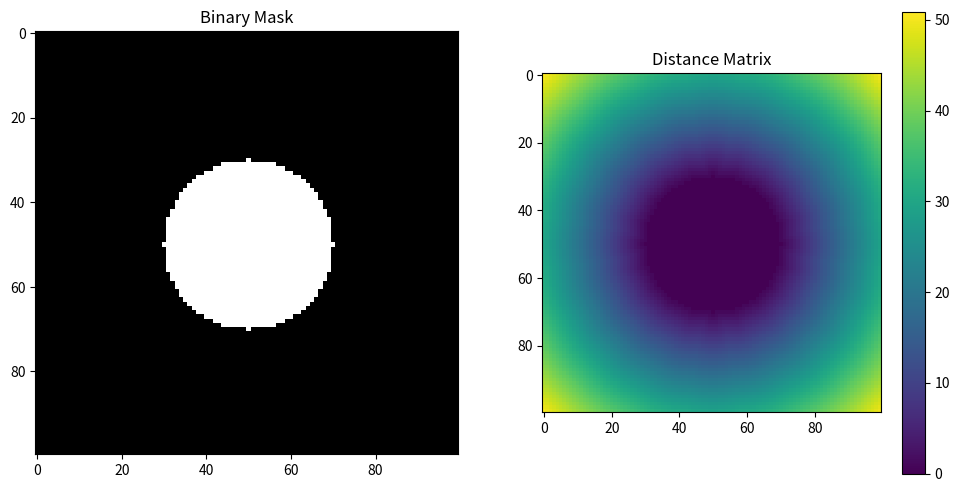

Reproduce this figure in Python.
import numpy as np
from scipy import ndimage
import matplotlib.pyplot as plt

size = 100
center = (size // 2, size // 2)
radius = 20

Y, X = np.ogrid[:size, :size]
dist_from_center = np.sqrt((X - center[0])**2 + (Y - center[1])**2)
binary_mask = dist_from_center <= radius

distance_matrix = ndimage.distance_transform_edt(~binary_mask)

plt.figure(figsize=(12, 6))

plt.subplot(1, 2, 1)
plt.title("Binary Mask")
plt.imshow(binary_mask, cmap='gray')

plt.subplot(1, 2, 2)
plt.title("Distance Matrix")
plt.imshow(distance_matrix, cmap='viridis')
plt.colorbar()

plt.show()
